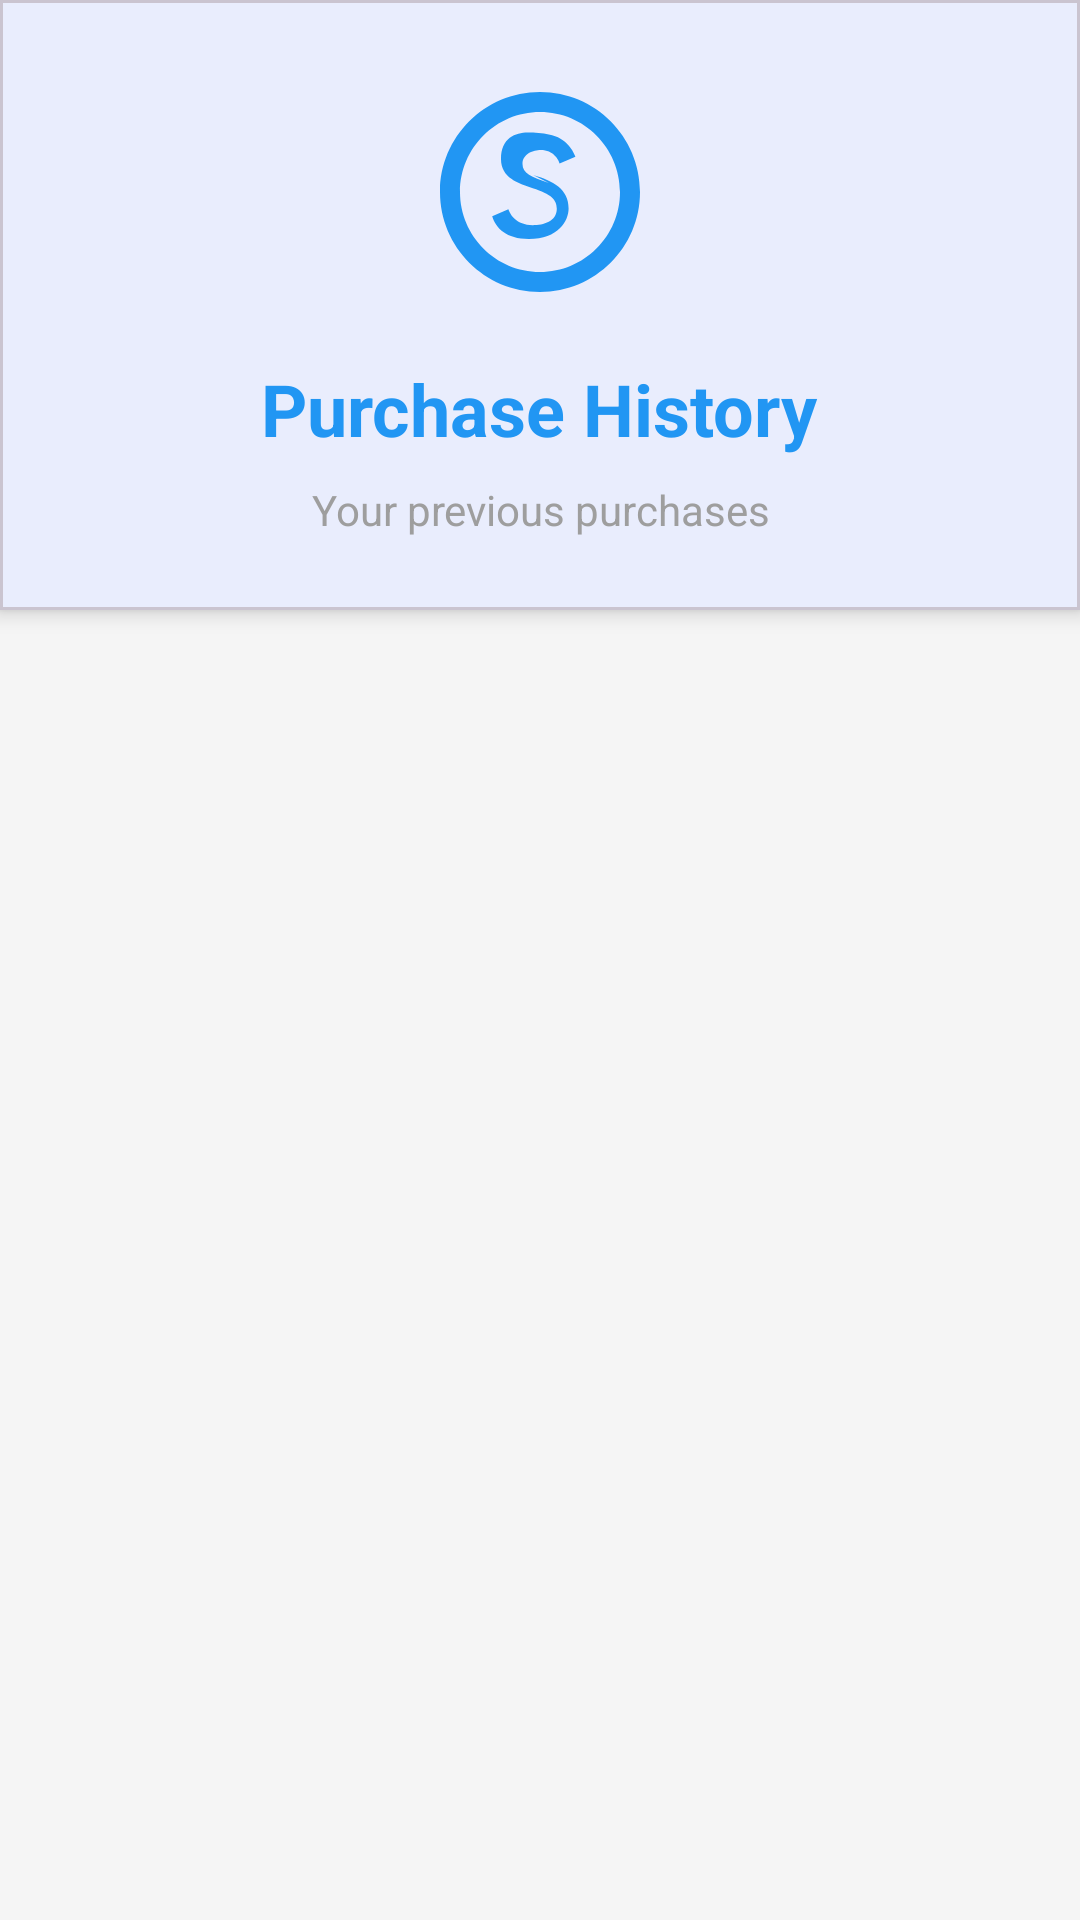

Produce the Android XML layout that renders to this screen, including the resource entries it uses.
<!-- AndroidManifest.xml: application theme Theme.Joshtalk_app -->
<!-- res/layout/fragment_purchase_history.xml -->
<?xml version="1.0" encoding="utf-8"?>
<LinearLayout xmlns:android="http://schemas.android.com/apk/res/android"
    xmlns:app="http://schemas.android.com/apk/res-auto"
    android:layout_width="match_parent"
    android:layout_height="match_parent"
    android:orientation="vertical"
    android:background="@color/gray_light">

    <com.google.android.material.card.MaterialCardView
        android:layout_width="match_parent"
        android:layout_height="wrap_content"
        app:cardCornerRadius="0dp"
        app:cardElevation="4dp"
        android:layout_marginBottom="16dp">

        <LinearLayout
            android:layout_width="match_parent"
            android:layout_height="wrap_content"
            android:orientation="vertical"
            android:padding="24dp"
            android:gravity="center">

            <ImageView
                android:layout_width="80dp"
                android:layout_height="80dp"
                android:src="@drawable/ic_purchase"
                android:layout_marginBottom="16dp"
                android:contentDescription="Purchase Icon"/>

            <TextView
                android:layout_width="wrap_content"
                android:layout_height="wrap_content"
                android:text="Purchase History"
                android:textSize="24sp"
                android:textStyle="bold"
                android:textColor="@color/primary"
                android:layout_marginBottom="8dp"/>

            <TextView
                android:layout_width="wrap_content"
                android:layout_height="wrap_content"
                android:text="Your previous purchases"
                android:textSize="14sp"
                android:textColor="@color/gray"
                android:gravity="center"/>

        </LinearLayout>

    </com.google.android.material.card.MaterialCardView>

    <androidx.recyclerview.widget.RecyclerView
        android:id="@+id/recyclerViewPurchase"
        android:layout_width="match_parent"
        android:layout_height="match_parent"
        android:padding="16dp"/>

</LinearLayout>
<!-- resources referenced by this layout -->
<resources>
  <color name="gray">#9E9E9E</color>
  <color name="gray_light">#F5F5F5</color>
  <color name="primary">#2196F3</color>
  <!-- drawable ic_purchase (drawable) -->
  <vector xmlns:android="http://schemas.android.com/apk/res/android"
      android:width="24dp"
      android:height="24dp"
      android:viewportWidth="24"
      android:viewportHeight="24">
      <path
          android:fillColor="#2196F3"
          android:pathData="M12,2C6.48,2 2,6.48 2,12s4.48,10 10,10 10,-4.48 10,-10S17.52,2 12,2zM12,20c-4.41,0 -8,-3.59 -8,-8s3.59,-8 8,-8 8,3.59 8,8 -3.59,8 -8,8zM12.89,11.1c-1.78,-0.59 -2.64,-0.96 -2.64,-1.9 0,-1.02 1.11,-1.39 1.81,-1.39 1.31,0 1.79,0.99 1.9,1.34l1.58,-0.67c-0.15,-0.44 -0.82,-1.91 -2.66,-2.23 -0.61,-0.14 -1.4,-0.2 -2.11,-0.2 -1.21,0 -2.67,0.54 -2.67,2.66 0,1.89 1.72,2.43 3.18,2.91 1.84,0.59 2.4,1.14 2.4,2.06 0,1.27 -1.33,1.64 -2.4,1.64 -1.67,0 -2.28,-1.09 -2.44,-1.59l-1.62,0.69c0.36,1.2 1.41,2.27 3.66,2.27 2.97,0 3.98,-1.83 3.98,-3.05 0,-1.94 -1.56,-2.74 -3.55,-3.33z"/>
  </vector>
  <style name="Theme.Joshtalk_app" parent="Base.Theme.Joshtalk_app">
          <item name="android:windowBackground">@drawable/splash_background</item>
          <item name="android:statusBarColor">@color/primary</item>
      </style>
  <style name="Base.Theme.Joshtalk_app" parent="Theme.Material3.DayNight.NoActionBar">
          
          
          <item name="colorPrimary">@color/primary</item>
          <item name="colorPrimaryVariant">@color/primary_dark</item>
          <item name="colorOnPrimary">@color/white</item>
          <item name="colorSecondary">@color/accent</item>
          <item name="colorOnSecondary">@color/black</item>
          <item name="android:statusBarColor">@color/primary</item>
      </style>
  <!-- drawable splash_background (drawable) -->
  <?xml version="1.0" encoding="utf-8"?>
  <layer-list xmlns:android="http://schemas.android.com/apk/res/android">
      <item
          android:drawable="@color/primary"/>
      <item
          android:width="200dp"
          android:height="200dp"
          android:drawable="@drawable/ic_launcher_foreground"
          android:gravity="center"/>
  </layer-list>
  <color name="primary_dark">#1976D2</color>
  <color name="white">#FFFFFFFF</color>
  <color name="accent">#FF4081</color>
  <color name="black">#FF000000</color>
</resources>
